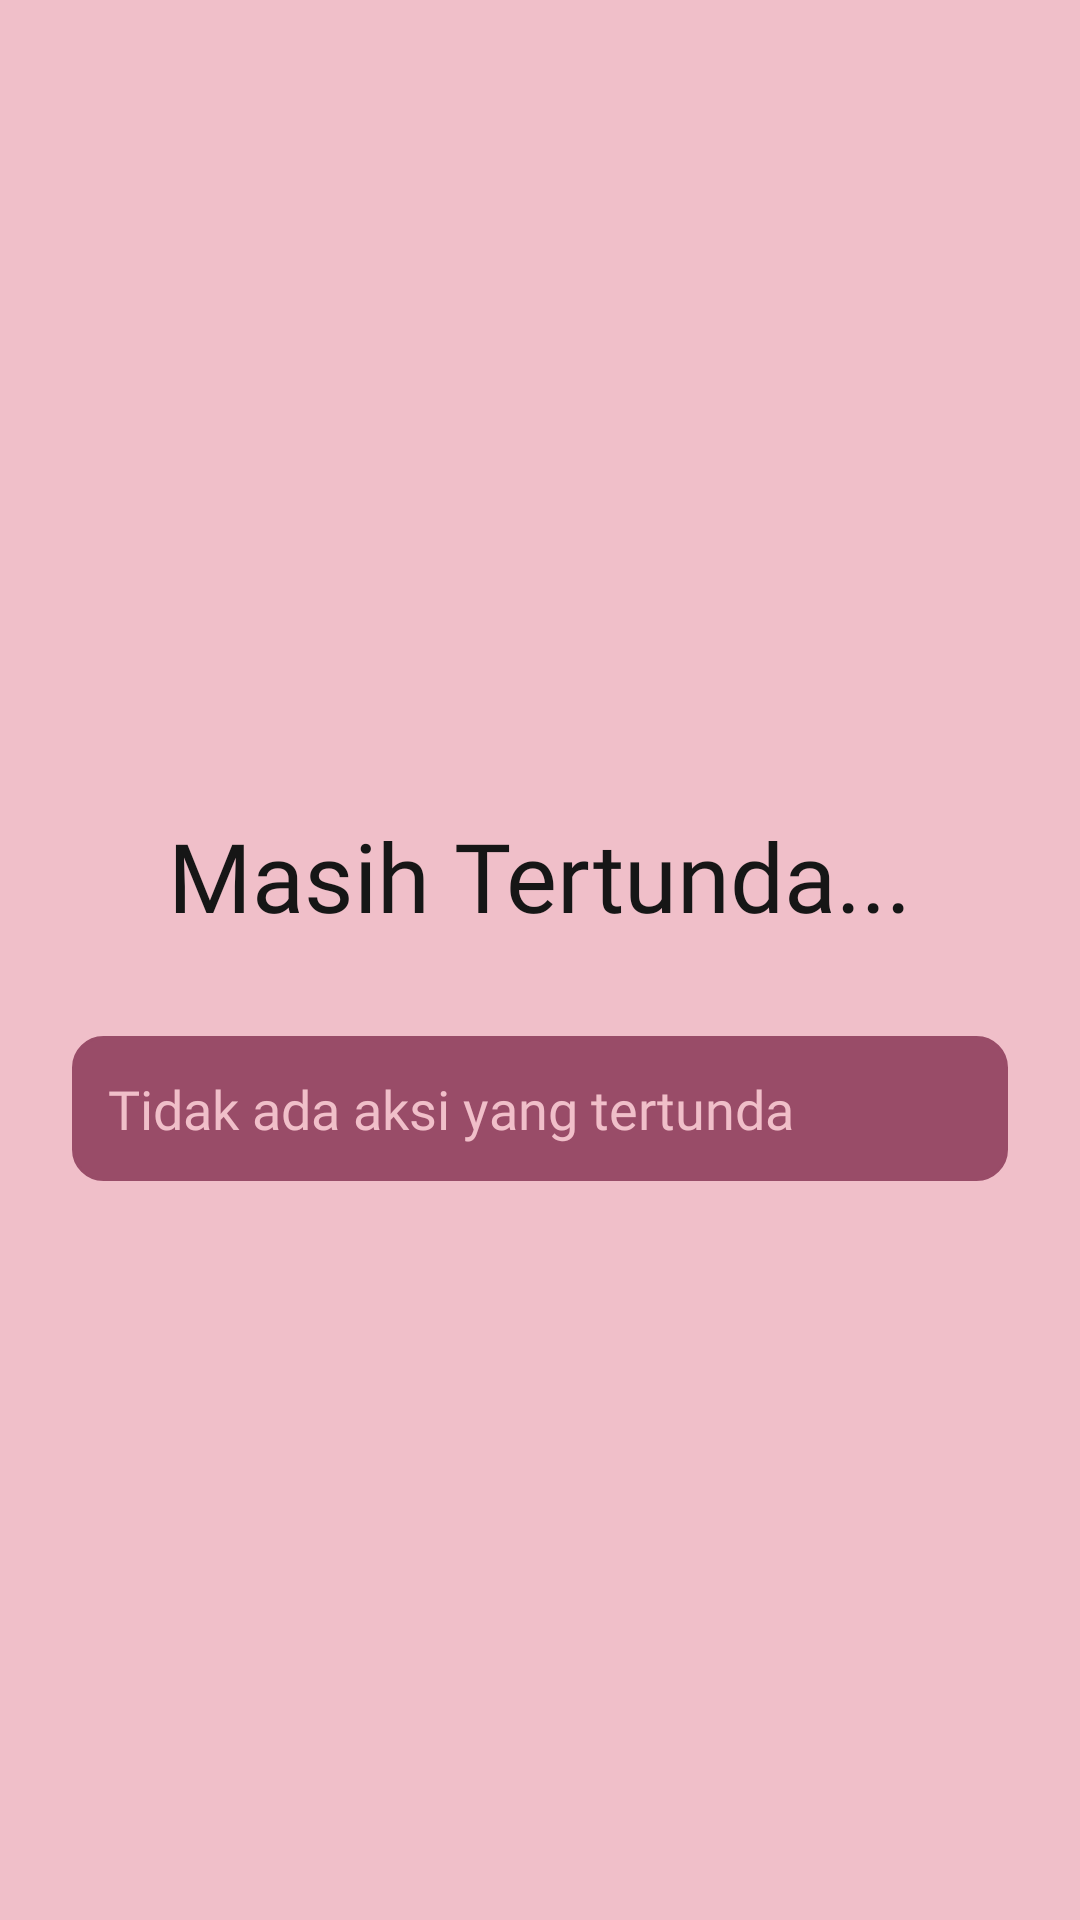

This screen was rendered from an Android layout file. Write that file and the resources it references.
<!-- AndroidManifest.xml: application theme Theme.UAS_TravelApp -->
<!-- res/layout/fragment_pending_travel.xml -->
<?xml version="1.0" encoding="utf-8"?>
<LinearLayout xmlns:android="http://schemas.android.com/apk/res/android"
    xmlns:tools="http://schemas.android.com/tools"
    android:layout_width="match_parent"
    android:layout_height="match_parent"
    tools:context=".Fragment.PendingTravelFragment"
    android:orientation="vertical"
    android:gravity="center"
    android:paddingHorizontal="24dp"
    android:paddingTop="24dp"
    android:background="@color/kawaii">

    <TextView
        android:id="@+id/txt_title"
        android:layout_width="wrap_content"
        android:layout_height="wrap_content"
        android:text="Masih Tertunda..."
        android:textSize="32sp"
        android:fontFamily="@font/poppins_semibold"
        android:layout_marginVertical="16dp"
        android:textColor="@color/huntergreen"/>

    <TextView
        android:id="@+id/txt_msg"
        android:layout_width="match_parent"
        android:layout_height="wrap_content"
        android:background="@drawable/card_rounded"
        android:backgroundTint="@color/vinrouge"
        android:padding="12dp"
        android:text="Tidak ada aksi yang tertunda"
        android:textSize="18sp"
        android:fontFamily="@font/poppins"
        android:layout_marginVertical="16dp"
        android:textColor="@color/kawaii"/>

    <androidx.recyclerview.widget.RecyclerView
        android:id="@+id/rv_content"
        android:layout_width="match_parent"
        android:layout_height="wrap_content"
        tools:listitem="@layout/pending_action_card" />

</LinearLayout>
<!-- res/layout/pending_action_card.xml (included above) -->
<?xml version="1.0" encoding="utf-8"?>
<LinearLayout xmlns:android="http://schemas.android.com/apk/res/android"
    android:layout_width="match_parent"
    android:layout_height="wrap_content"
    android:orientation="vertical"
    android:layout_marginHorizontal="2dp"
    android:layout_marginVertical="4dp"
    android:paddingVertical="8dp"
    android:paddingHorizontal="16dp"
    android:background="@drawable/card_rounded"
    android:backgroundTint="@color/huntergreen">

    <TextView
        android:id="@+id/txt_title"
        android:layout_width="wrap_content"
        android:layout_height="wrap_content"
        android:text="Bla bla bla"
        android:textSize="20sp"
        android:fontFamily="@font/poppins_semibold"
        android:textColor="@color/kawaii"/>

    <TextView
        android:id="@+id/txt_desc"
        android:layout_width="wrap_content"
        android:layout_height="wrap_content"
        android:layout_weight="4"
        android:text="Description"
        android:textSize="16sp"
        android:fontFamily="@font/poppins"
        android:textColor="@color/kawaii"/>

    <TextView
        android:id="@+id/txt_type"
        android:layout_width="wrap_content"
        android:layout_height="wrap_content"
        android:fontFamily="@font/poppins_semibold"
        android:background="@color/vinrouge"
        android:paddingHorizontal="16dp"
        android:paddingVertical="4dp"
        android:textSize="15sp"
        android:textAllCaps="false"
        android:text="CREATE"
        android:textColor="@color/timberwolf"
        android:layout_gravity="end" />

</LinearLayout>
<!-- resources referenced by this layout -->
<resources>
  <color name="huntergreen">#161616</color>
  <color name="kawaii">#F0BFC9</color>
  <color name="timberwolf">#D9CECE</color>
  <color name="vinrouge">#994C68</color>
  <!-- drawable card_rounded (drawable) -->
  <?xml version="1.0" encoding="utf-8"?>
  <shape xmlns:android="http://schemas.android.com/apk/res/android">
      <solid android:color="@color/timberwolf"/>
      <corners android:radius="10dp"/>
      <stroke android:color="@color/finn" android:width="1dp"/>
  </shape>
  <style name="Theme.UAS_TravelApp" parent="Base.Theme.UAS_TravelApp" />
  <color name="finn">#742A4C</color>
  <style name="Base.Theme.UAS_TravelApp" parent="Theme.Material3.DayNight.NoActionBar">
          
          
      </style>
</resources>
